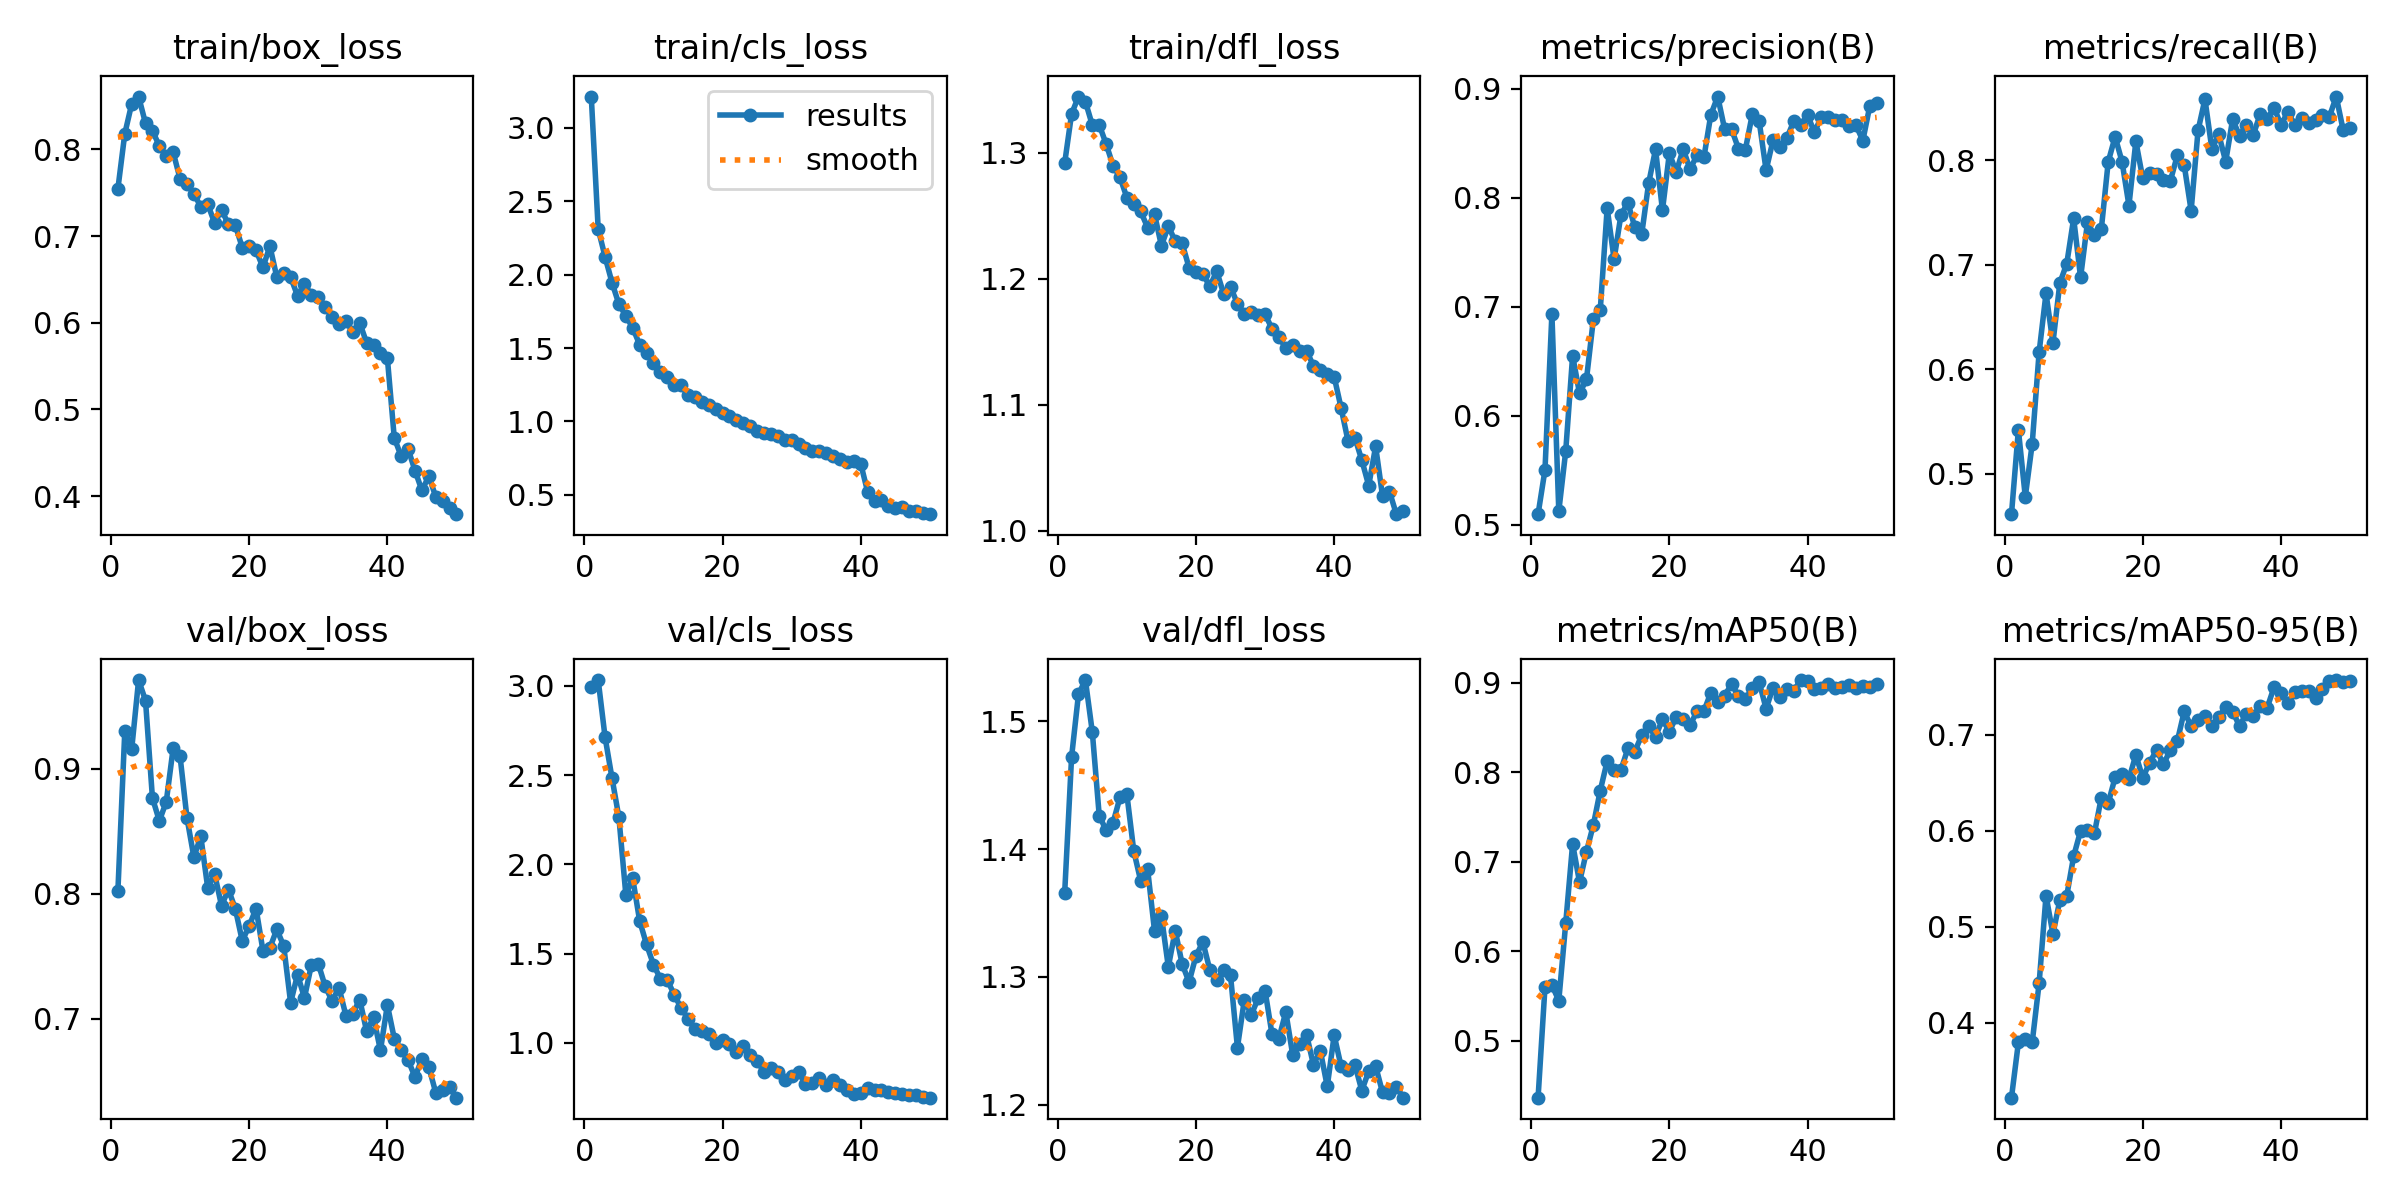

Data behind this chart, as committed beside it:
epoch, time, train/box_loss, train/cls_loss, train/dfl_loss, metrics/precision(B), metrics/recall(B), metrics/mAP50(B), metrics/mAP50-95(B), val/box_loss, val/cls_loss, val/dfl_loss, lr/pg0, lr/pg1, lr/pg2
1, 2954, 0.7543, 3.214, 1.292, 0.5099, 0.4612, 0.4362, 0.3222, 0.802, 2.993, 1.366, 0.0001742, 0.0001742, 0.0001742
2, 3918, 0.8179, 2.311, 1.331, 0.5504, 0.5419, 0.5599, 0.3796, 0.9299, 3.032, 1.472, 0.0003426, 0.0003426, 0.0003426
3, 4842, 0.8524, 2.121, 1.345, 0.6934, 0.4778, 0.562, 0.3833, 0.9157, 2.711, 1.521, 0.000504, 0.000504, 0.000504
4, 5759, 0.8609, 1.946, 1.34, 0.5126, 0.5285, 0.5449, 0.3798, 0.9709, 2.483, 1.532, 0.0004948, 0.0004948, 0.0004948
5, 6936, 0.83, 1.799, 1.322, 0.5676, 0.6162, 0.6313, 0.4413, 0.9545, 2.263, 1.491, 0.0004843, 0.0004843, 0.0004843
6, 7873, 0.8216, 1.72, 1.322, 0.6553, 0.6726, 0.72, 0.5325, 0.8767, 1.831, 1.426, 0.0004739, 0.0004739, 0.0004739
7, 8776, 0.8038, 1.637, 1.307, 0.6207, 0.625, 0.6772, 0.4926, 0.8583, 1.921, 1.415, 0.0004635, 0.0004635, 0.0004635
8, 9671, 0.7923, 1.523, 1.29, 0.6334, 0.6825, 0.7112, 0.5278, 0.8736, 1.684, 1.421, 0.0004531, 0.0004531, 0.0004531
9, 10566, 0.7967, 1.468, 1.281, 0.6886, 0.7009, 0.7412, 0.5325, 0.9164, 1.551, 1.44, 0.0004427, 0.0004427, 0.0004427
10, 11474, 0.7661, 1.395, 1.264, 0.6973, 0.7443, 0.7797, 0.5736, 0.91, 1.439, 1.443, 0.0004323, 0.0004323, 0.0004323
11, 12627, 0.7604, 1.335, 1.259, 0.7908, 0.6877, 0.8125, 0.6, 0.8607, 1.36, 1.398, 0.0004219, 0.0004219, 0.0004219
12, 13802, 0.7485, 1.302, 1.253, 0.7438, 0.7405, 0.8031, 0.6014, 0.8293, 1.352, 1.375, 0.0004114, 0.0004114, 0.0004114
13, 14960, 0.734, 1.25, 1.241, 0.7847, 0.7279, 0.803, 0.5974, 0.846, 1.271, 1.384, 0.000401, 0.000401, 0.000401
14, 16125, 0.737, 1.247, 1.251, 0.7956, 0.7338, 0.8267, 0.6346, 0.8049, 1.195, 1.336, 0.0003906, 0.0003906, 0.0003906
15, 17277, 0.715, 1.179, 1.226, 0.7732, 0.7984, 0.8231, 0.6289, 0.8159, 1.137, 1.348, 0.0003802, 0.0003802, 0.0003802
16, 18585, 0.7301, 1.168, 1.242, 0.7669, 0.8224, 0.8417, 0.6556, 0.7906, 1.078, 1.308, 0.0003698, 0.0003698, 0.0003698
17, 65894, 0.7137, 1.131, 1.23, 0.8135, 0.7986, 0.8516, 0.6591, 0.8035, 1.068, 1.336, 0.0003594, 0.0003594, 0.0003594
18, 66958, 0.7127, 1.115, 1.228, 0.8446, 0.7566, 0.84, 0.6543, 0.788, 1.051, 1.31, 0.0003489, 0.0003489, 0.0003489
19, 68130, 0.6867, 1.087, 1.209, 0.7888, 0.818, 0.8593, 0.679, 0.7624, 0.9988, 1.296, 0.0003385, 0.0003385, 0.0003385
20, 69297, 0.6889, 1.06, 1.205, 0.841, 0.7825, 0.8457, 0.6552, 0.7744, 1.016, 1.316, 0.0003281, 0.0003281, 0.0003281
21, 70439, 0.6834, 1.035, 1.204, 0.8237, 0.7874, 0.8621, 0.6709, 0.7883, 0.993, 1.327, 0.0003177, 0.0003177, 0.0003177
22, 71698, 0.6639, 1.011, 1.194, 0.845, 0.7865, 0.8599, 0.6843, 0.7544, 0.9522, 1.306, 0.0003073, 0.0003073, 0.0003073
23, 72938, 0.6883, 0.9924, 1.206, 0.8261, 0.7814, 0.853, 0.6693, 0.7569, 0.9832, 1.297, 0.0002969, 0.0002969, 0.0002969
24, 74096, 0.6527, 0.9703, 1.188, 0.8396, 0.7803, 0.8682, 0.6844, 0.7716, 0.9353, 1.306, 0.0002865, 0.0002865, 0.0002865
25, 75251, 0.6579, 0.9321, 1.193, 0.8373, 0.8045, 0.8685, 0.6935, 0.7583, 0.8993, 1.301, 0.000276, 0.000276, 0.000276
26, 76526, 0.6528, 0.9227, 1.18, 0.8764, 0.7952, 0.8891, 0.7244, 0.713, 0.8376, 1.245, 0.0002656, 0.0002656, 0.0002656
27, 78228, 0.6311, 0.9113, 1.172, 0.8931, 0.7516, 0.8784, 0.7088, 0.7356, 0.8582, 1.282, 0.0002552, 0.0002552, 0.0002552
28, 79690, 0.645, 0.9029, 1.173, 0.8631, 0.8284, 0.8859, 0.7156, 0.7169, 0.8395, 1.27, 0.0002448, 0.0002448, 0.0002448
29, 80942, 0.6319, 0.8719, 1.171, 0.8631, 0.8583, 0.8986, 0.7192, 0.7431, 0.7916, 1.283, 0.0002344, 0.0002344, 0.0002344
30, 82133, 0.6297, 0.8723, 1.172, 0.8453, 0.8107, 0.8856, 0.7089, 0.7442, 0.8165, 1.289, 0.000224, 0.000224, 0.000224
31, 83336, 0.618, 0.8446, 1.16, 0.8445, 0.8247, 0.8815, 0.7186, 0.7261, 0.8371, 1.255, 0.0002136, 0.0002136, 0.0002136
32, 84513, 0.607, 0.8194, 1.154, 0.8767, 0.7986, 0.8947, 0.7288, 0.7144, 0.7706, 1.252, 0.0002031, 0.0002031, 0.0002031
33, 85678, 0.5984, 0.7978, 1.145, 0.8702, 0.8389, 0.9008, 0.7242, 0.725, 0.7735, 1.273, 0.0001927, 0.0001927, 0.0001927
34, 86844, 0.6024, 0.7974, 1.147, 0.8255, 0.8235, 0.8712, 0.7092, 0.7028, 0.8065, 1.239, 0.0001823, 0.0001823, 0.0001823
35, 87985, 0.589, 0.7865, 1.143, 0.8529, 0.834, 0.8945, 0.7222, 0.7042, 0.765, 1.247, 0.0001719, 0.0001719, 0.0001719
36, 89546, 0.5999, 0.7624, 1.143, 0.8468, 0.8243, 0.8848, 0.7198, 0.7155, 0.791, 1.255, 0.0001615, 0.0001615, 0.0001615
37, 90708, 0.5768, 0.7434, 1.131, 0.855, 0.8443, 0.8929, 0.73, 0.6901, 0.7624, 1.231, 0.0001511, 0.0001511, 0.0001511
38, 91854, 0.5748, 0.7213, 1.128, 0.8704, 0.8394, 0.8914, 0.728, 0.7012, 0.7393, 1.242, 0.0001407, 0.0001407, 0.0001407
39, 93092, 0.5646, 0.732, 1.125, 0.8669, 0.8502, 0.9032, 0.7497, 0.675, 0.717, 1.214, 0.0001302, 0.0001302, 0.0001302
40, 94272, 0.5592, 0.7115, 1.122, 0.876, 0.8337, 0.9026, 0.7434, 0.7112, 0.7219, 1.254, 0.0001198, 0.0001198, 0.0001198
41, 95433, 0.4672, 0.5187, 1.098, 0.8603, 0.8462, 0.8932, 0.7334, 0.6844, 0.7482, 1.23, 0.0001094, 0.0001094, 0.0001094
42, 96562, 0.4461, 0.4605, 1.071, 0.8747, 0.8335, 0.8946, 0.7444, 0.6751, 0.7377, 1.227, 9.89932e-05, 9.89932e-05, 9.89932e-05
43, 97625, 0.4545, 0.4642, 1.074, 0.8748, 0.8399, 0.899, 0.7459, 0.6672, 0.7362, 1.231, 8.85784e-05, 8.85784e-05, 8.85784e-05
44, 98695, 0.4294, 0.4251, 1.056, 0.8718, 0.8356, 0.8941, 0.746, 0.6536, 0.7279, 1.211, 7.81636e-05, 7.81636e-05, 7.81636e-05
45, 99931, 0.4067, 0.4093, 1.036, 0.8712, 0.8388, 0.8959, 0.738, 0.6682, 0.7178, 1.226, 6.77488e-05, 6.77488e-05, 6.77488e-05
46, 101569, 0.423, 0.4145, 1.067, 0.866, 0.8437, 0.8974, 0.7479, 0.6616, 0.7166, 1.23, 5.7334e-05, 5.7334e-05, 5.7334e-05
47, 102665, 0.3994, 0.3931, 1.028, 0.8668, 0.8413, 0.8947, 0.7556, 0.6411, 0.7113, 1.21, 4.69192e-05, 4.69192e-05, 4.69192e-05
48, 103726, 0.3949, 0.3912, 1.031, 0.8527, 0.8609, 0.8967, 0.757, 0.6435, 0.7096, 1.209, 3.65044e-05, 3.65044e-05, 3.65044e-05
49, 104802, 0.386, 0.3791, 1.013, 0.8843, 0.8287, 0.8956, 0.7548, 0.6456, 0.698, 1.214, 2.60896e-05, 2.60896e-05, 2.60896e-05
50, 105863, 0.3793, 0.3683, 1.016, 0.8873, 0.8312, 0.8987, 0.7562, 0.6371, 0.6938, 1.206, 1.56748e-05, 1.56748e-05, 1.56748e-05
